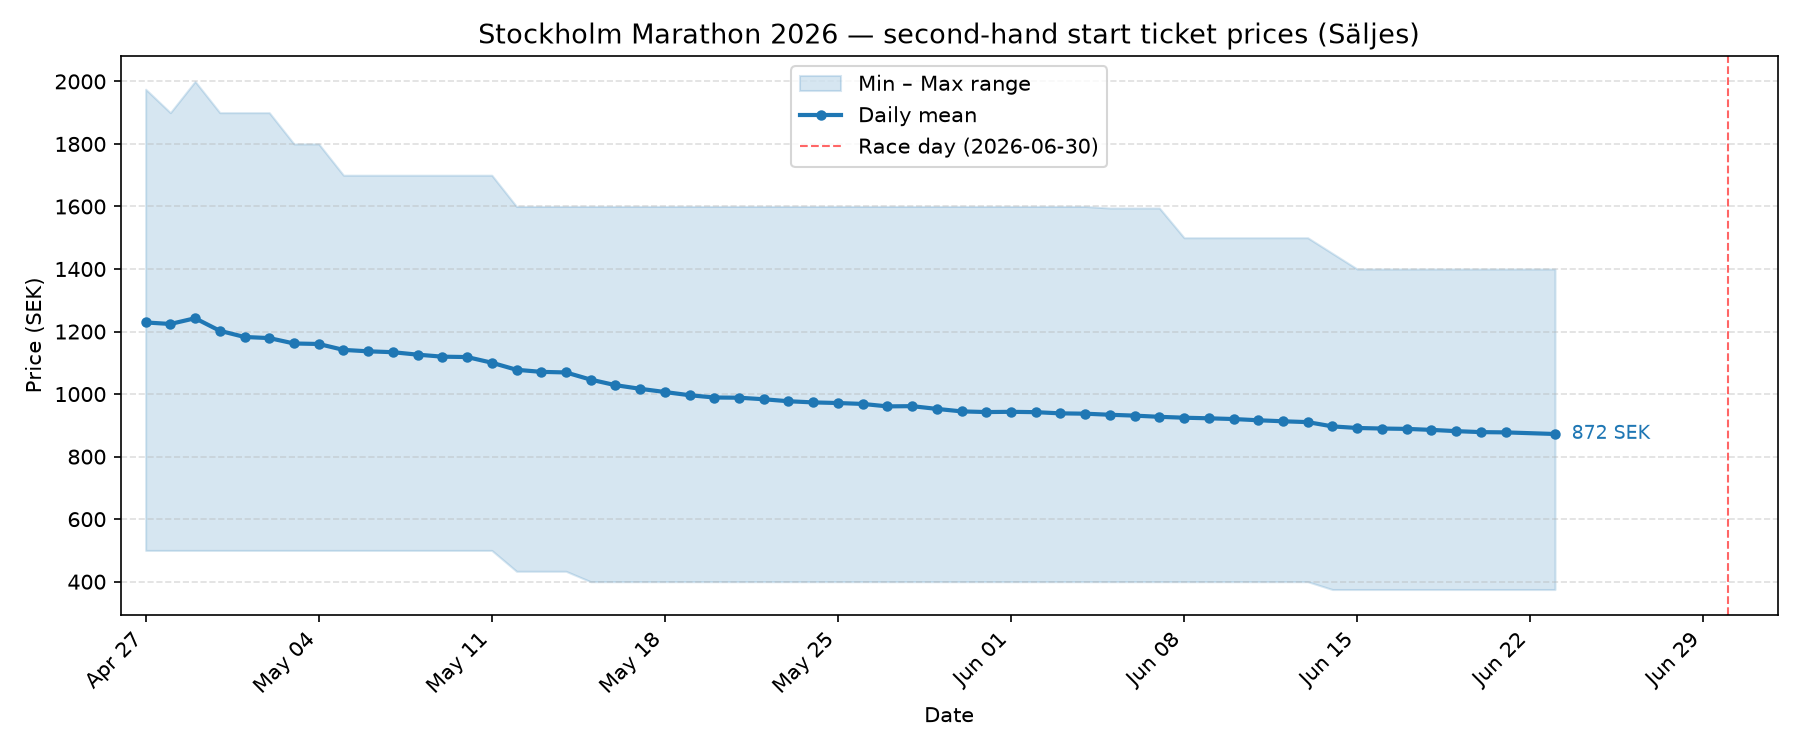

The file beside this chart, header and first rows:
scraped_at, listing_id, date_posted, type, title, price_sek
2026-04-27T16:35:19.271335+00:00, 192253, 2027-04-26, Säljes, Startplats till Stockholm Marathon sälje, 1250
2026-04-27T16:35:19.271335+00:00, 192246, 2027-04-26, Säljes, Startplats Stockholm Marathon 2026, 1300
2026-04-27T16:35:19.271335+00:00, 192245, 2027-04-26, Säljes, Stockholm Marathon 2026 Startplats, 1595
2026-04-27T16:35:19.271335+00:00, 192243, 2027-04-26, Säljes, Startplats Stockholm Marathon 2026, 800
2026-04-27T16:35:19.271335+00:00, 192241, 2027-04-26, Säljes, adidas Stockholm Marathon 30 maj 2026, 1000
2026-04-27T16:35:19.271335+00:00, 192232, 2027-04-26, Säljes, Stockholm Marathon 2026, 1600
2026-04-27T16:35:19.271335+00:00, 192227, 2027-04-26, Säljes, Stockholm Marathon 2026, 1000
2026-04-27T16:35:19.271335+00:00, 192226, 2027-04-26, Säljes, Startplats Stockholm Maraton, 1100
2026-04-27T16:35:19.271335+00:00, 192223, 2027-04-26, Säljes, Stockholm Marathon, 1600
2026-04-27T16:35:19.271335+00:00, 192211, 2027-04-26, Säljes, Maratonplats Stockholm Marathon säljes, 600
2026-04-27T16:35:19.271335+00:00, 192206, 2026-04-26, Säljes, Startplats Stockholm Marathon 2026, 1000
2026-04-27T16:35:19.271335+00:00, 192204, 2026-04-26, Säljes, Startplats Stockholm Marathon, 1200
2026-04-27T16:35:19.271335+00:00, 192202, 2026-04-26, Säljes, Stockholm Marathon, 1295
2026-04-27T16:35:19.271335+00:00, 192201, 2026-04-26, Säljes, Startplats Stockholm Marathon, 1500
2026-04-27T16:35:19.271335+00:00, 192200, 2026-04-26, Säljes, Startplats Stockholm Marathon, 1200
2026-04-27T16:35:19.271335+00:00, 192199, 2026-04-26, Säljes, Stockholm Marathon 2026, 1000
2026-04-27T16:35:19.271335+00:00, 192194, 2026-04-26, Säljes, Stockholm Marathon, 1000
2026-04-27T16:35:19.271335+00:00, 192188, 2026-04-26, Säljes, Stockholm maraton, 1200
2026-04-27T16:35:19.271335+00:00, 192187, 2026-04-26, Säljes, Startplats Stockholm Marathon 2026, 900
2026-04-27T16:35:19.271335+00:00, 192181, 2026-04-26, Säljes, Stockholm Marathon biljett, 1100
2026-04-27T16:35:19.271335+00:00, 192180, 2026-04-26, Säljes, Startplats Stockholm marathon, 1000
2026-04-27T16:35:19.271335+00:00, 192179, 2026-04-26, Säljes, Startplats Stockholm marathon, 1095
2026-04-27T16:35:19.271335+00:00, 192167, 2026-04-26, Säljes, Startplats Stockholm marathon, 1300
2026-04-27T16:35:19.271335+00:00, 192166, 2026-04-26, Säljes, Stockholm Marathon, 800
2026-04-27T16:35:19.271335+00:00, 192165, 2026-04-26, Säljes, Startplats Stockholm Marathon, 1200
2026-04-27T16:35:19.271335+00:00, 192164, 2026-04-26, Säljes, Stockholm Maraton, 1000
2026-04-27T16:35:19.271335+00:00, 192159, 2026-04-26, Säljes, Startplats stockholm marathon 2026, 1300
2026-04-27T16:35:19.271335+00:00, 192155, 2026-04-26, Säljes, Stockholm Marathon, 750
2026-04-27T16:35:19.271335+00:00, 192152, 2026-04-26, Säljes, Stockholm Marathon, 1500
2026-04-27T16:35:19.271335+00:00, 192151, 2026-04-26, Säljes, Startbiljett STHLM maraton 2026, 1300
2026-04-27T16:35:19.271335+00:00, 192145, 2026-04-26, Säljes, Stockholm Marathon, 1000
2026-04-27T16:35:19.271335+00:00, 192136, 2026-04-26, Säljes, Startplats Stockholm marathon, 1400
2026-04-27T16:35:19.271335+00:00, 192135, 2026-04-26, Säljes, 2 startplatser till Stockholm marathon, 2900
2026-04-27T16:35:19.271335+00:00, 192134, 2026-04-26, Säljes, Startplats stockholm marathon, 1500
2026-04-27T16:35:19.271335+00:00, 192133, 2026-04-26, Säljes, Startplats Sthlm Marathon, 800
2026-04-27T16:35:19.271335+00:00, 192130, 2026-04-26, Säljes, Stockholm maraton, 800
2026-04-27T16:35:19.271335+00:00, 192127, 2025-04-26, Säljes, Stockholm Marathon 2026 pris ink byte, 1100
2026-04-27T16:35:19.271335+00:00, 192124, 2025-04-26, Säljes, Startplats Stockholm marathon, 1000
2026-04-27T16:35:19.271335+00:00, 192112, 2025-04-26, Säljes, 2st biljetter Stockholm Marathon 2026, 2600
2026-04-27T16:35:19.271335+00:00, 192110, 2025-04-26, Säljes, Startplats Stockholm marathon, 1300
2026-04-27T16:35:19.271335+00:00, 192101, 2025-04-26, Säljes, Stockholm Marathon 2026, 1700
2026-04-27T16:35:19.271335+00:00, 192097, 2025-04-26, Säljes, Startplats Stockholm maraton 2026, 999
2026-04-27T16:35:19.271335+00:00, 192072, 2024-04-26, Säljes, Startplats Stockholm Marathon 2026, 1190
2026-04-27T16:35:19.271335+00:00, 192062, 2024-04-26, Säljes, Startplats Stockholm marathon 2026, 1300
2026-04-27T16:35:19.271335+00:00, 192061, 2024-04-26, Säljes, Säljer Sthlm marathon biljett, 1200
2026-04-27T16:35:19.271335+00:00, 192050, 2024-04-26, Säljes, Stockholm Marathon, 1100
2026-04-27T16:35:19.271335+00:00, 192043, 2024-04-26, Säljes, Startplats Stockholm Maraton, 900
2026-04-27T16:35:19.271335+00:00, 192040, 2023-04-26, Säljes, Stockholm Maraton, 1000
2026-04-27T16:35:19.271335+00:00, 192038, 2023-04-26, Säljes, Stockholm Marathon Maj 2026, 1250
2026-04-27T16:35:19.271335+00:00, 192031, 2023-04-26, Säljes, Stockholm Marathon - Startplats, 900
2026-04-27T16:35:19.271335+00:00, 192027, 2023-04-26, Säljes, Säljes Stockholm Marathon, 945
2026-04-27T16:35:19.271335+00:00, 192023, 2023-04-26, Säljes, Startplats Stockholm Marathon, 1200
2026-04-27T16:35:19.271335+00:00, 192022, 2023-04-26, Säljes, Startplats Stockholm Marathon, 500
2026-04-27T16:35:19.271335+00:00, 192010, 2023-04-26, Säljes, Stockholm Marathon biljett säljes, 1250
2026-04-27T16:35:19.271335+00:00, 192006, 2023-04-26, Säljes, Startplats Stockholm marathon 30/5, 1300
2026-04-27T16:35:19.271335+00:00, 192003, 2023-04-26, Säljes, Stockholm Marathon 2026, 1295
2026-04-27T16:35:19.271335+00:00, 191992, 2023-04-26, Säljes, Stockholm maraton 2026, 900
2026-04-27T16:35:19.271335+00:00, 191991, 2023-04-26, Säljes, Startplats stockholm maraton, 800
2026-04-27T16:35:19.271335+00:00, 191985, 2023-04-26, Säljes, Stockholm maraton, 750
2026-04-27T16:35:19.271335+00:00, 191981, 2023-04-26, Säljes, Stockholm Maraton Startplats 30/5 2026, 1100
... 27,034 more rows
